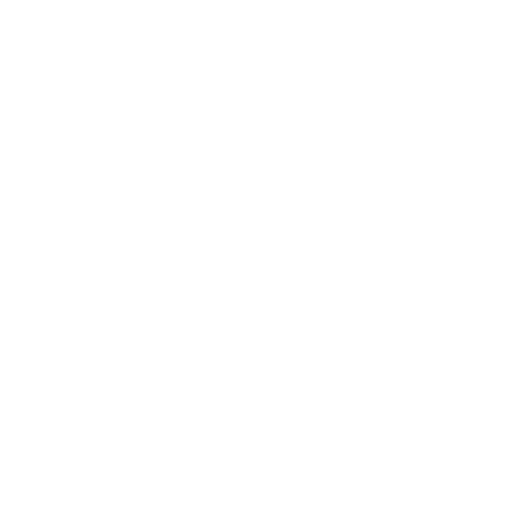
t = 0.00 s
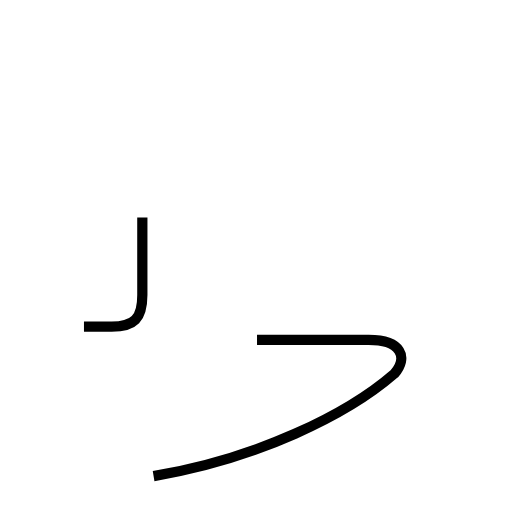
t = 1.73 s
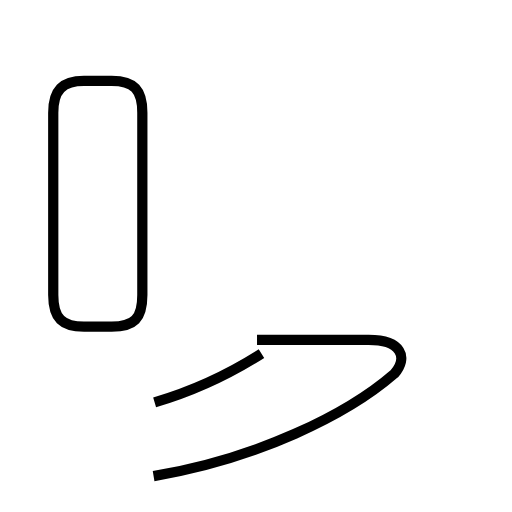
t = 3.45 s
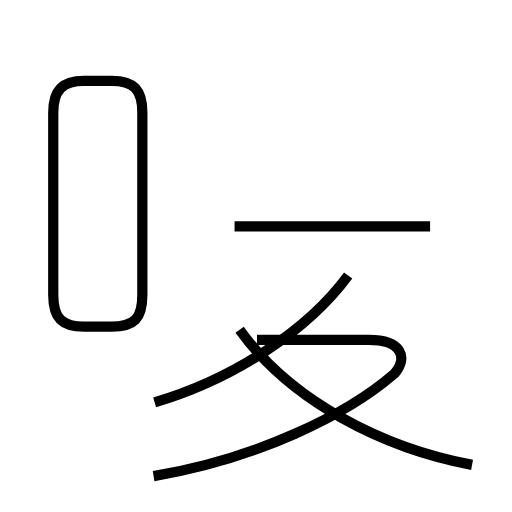
t = 5.18 s
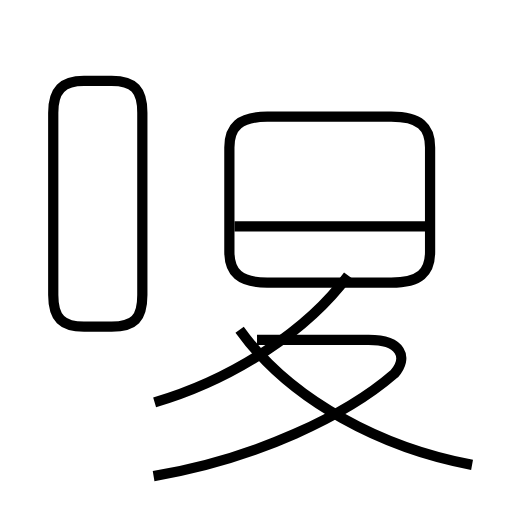
t = 7.18 s
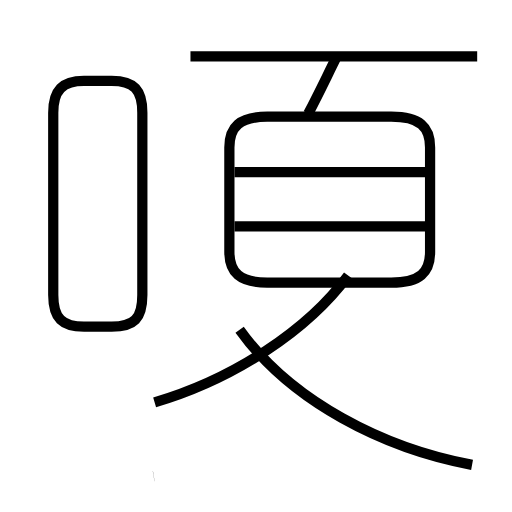
t = 8.78 s

The animated SVG that drew these frames (rendered in a browser with its animation timeline set to each time). Animation: 9 SMIL elements (animate=9); one cycle of 8.78 s.

<?xml version='1.0' encoding='utf-8'?>
<svg viewBox="0.0 -6.0 50.0 50.0" version="1.1" xmlns="http://www.w3.org/2000/svg"><rect x="-1000" y="-1000" width="2000" height="2000" stroke="white" fill="white" /><g style="fill:none;stroke:#000000;stroke-width:1"><path d="M 15.0 2.5 C 25.1 0.8 33.9 -3.5 38.5 -7.5 C 39.9 -9.1 39.2 -10.8 36.0 -10.8 L 25.1 -10.8 " transform="translate(0.0 38.0)" stroke-dasharray="42.46953505067621" stroke-dashoffset="42.46953505067621"><animate attributeName="stroke-dashoffset" from="42.46953505067621" to="0" dur="1.274086051520286s" begin="0s; anim_end.end" fill="freeze" id="anim0" /></path><path d="M 8.2 -12.1 L 10.9 -12.1 C 13.1 -12.1 13.9 -12.9 13.9 -15.2 L 13.9 -33.0 C 13.9 -35.2 13.1 -36.1 10.9 -36.1 L 8.2 -36.1 C 6.1 -36.1 5.2 -35.2 5.2 -33.0 L 5.2 -15.2 C 5.2 -12.9 6.1 -12.1 8.2 -12.1 Z " transform="translate(0.0 38.0)" stroke-dasharray="61.12987848066074" stroke-dashoffset="61.12987848066074"><animate attributeName="stroke-dashoffset" from="61.12987848066074" to="0" dur="1.8338963544198221s" begin="anim0.end" fill="freeze" id="anim1" /></path><path d="M 15.1 -4.7 C 22.9 -7.0 30.1 -11.8 34.0 -17.1 " transform="translate(0.0 38.0)" stroke-dasharray="22.970828515111997" stroke-dashoffset="22.970828515111997"><animate attributeName="stroke-dashoffset" from="22.970828515111997" to="0" dur="0.6891248554533599s" begin="anim1.end" fill="freeze" id="anim2" /></path><path d="M 46.1 1.4 C 37.5 -0.2 28.4 -4.8 23.4 -11.8 " transform="translate(0.0 38.0)" stroke-dasharray="26.86943039982002" stroke-dashoffset="26.86943039982002"><animate attributeName="stroke-dashoffset" from="26.86943039982002" to="0" dur="0.8060829119946005s" begin="anim2.end" fill="freeze" id="anim3" /></path><path d="M 42.0 -21.9 L 22.9 -21.9 " transform="translate(0.0 38.0)" stroke-dasharray="19.1" stroke-dashoffset="19.1"><animate attributeName="stroke-dashoffset" from="19.1" to="0" dur="0.5730000000000001s" begin="anim3.end" fill="freeze" id="anim4" /></path><path d="M 26.1 -16.4 L 38.2 -16.4 C 41.0 -16.4 42.0 -17.4 42.0 -19.4 L 42.0 -29.6 C 42.0 -31.6 41.0 -32.6 38.2 -32.6 L 26.1 -32.6 C 23.4 -32.6 22.4 -31.6 22.4 -29.6 L 22.4 -19.4 C 22.4 -17.4 23.4 -16.4 26.1 -16.4 Z " transform="translate(0.0 38.0)" stroke-dasharray="66.78502942925516" stroke-dashoffset="66.78502942925516"><animate attributeName="stroke-dashoffset" from="66.78502942925516" to="0" dur="2.0035508828776547s" begin="anim4.end" fill="freeze" id="anim5" /></path><path d="M 42.0 -27.2 L 22.9 -27.2 " transform="translate(0.0 38.0)" stroke-dasharray="19.1" stroke-dashoffset="19.1"><animate attributeName="stroke-dashoffset" from="19.1" to="0" dur="0.5730000000000001s" begin="anim5.end" fill="freeze" id="anim6" /></path><path d="M 30.1 -32.9 C 31.1 -34.8 31.9 -36.5 32.9 -38.5 " transform="translate(0.0 38.0)" stroke-dasharray="6.261180681203424" stroke-dashoffset="6.261180681203424"><animate attributeName="stroke-dashoffset" from="6.261180681203424" to="0" dur="0.1878354204361027s" begin="anim6.end" fill="freeze" id="anim7" /></path><path d="M 46.6 -38.5 L 18.6 -38.5" transform="translate(0.0 38.0)" stroke-dasharray="28.0" stroke-dashoffset="28.0"><animate attributeName="stroke-dashoffset" from="28.0" to="0" dur="0.84s" begin="anim7.end" fill="freeze" id="anim_end" /></path></g></svg>
